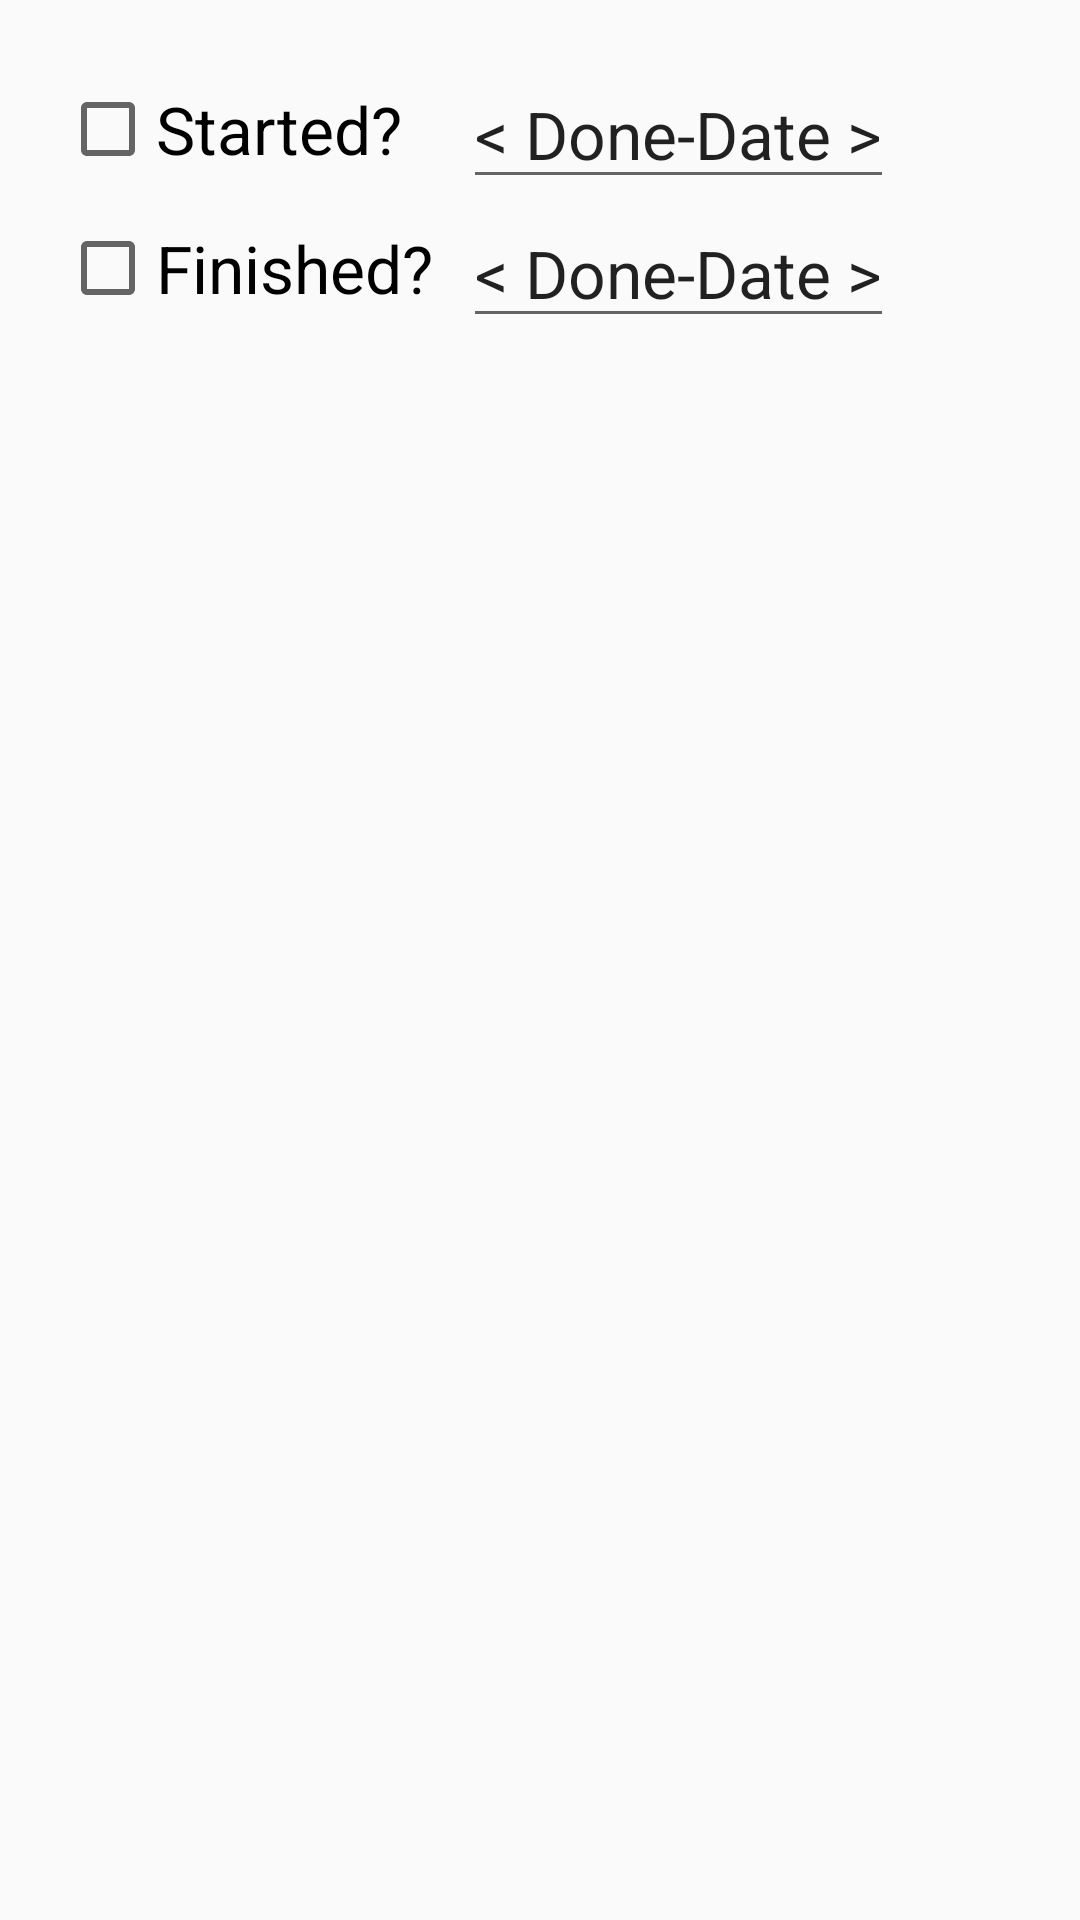

The Android layout XML behind this screen, and the referenced resources:
<!-- AndroidManifest.xml: application theme AppTheme -->
<!-- res/layout/dialog_taskdetails_done_duration.xml -->
<?xml version="1.0" encoding="utf-8"?>
<TableLayout xmlns:android="http://schemas.android.com/apk/res/android"
    android:layout_width="wrap_content"
    android:layout_height="wrap_content"
    android:id="@+id/dialog_taskdetails_done_duration_root"
    style="@style/Container">

    <TableRow
        android:layout_width="match_parent"
        android:layout_height="match_parent"
        android:id="@+id/dialog_taskdetails_done_duration_startedRow">

        <CheckBox
            android:layout_width="wrap_content"
            android:layout_height="wrap_content"
            android:text="Started?"
            android:id="@+id/dialog_taskdetails_done_duration_startedCheck"
            android:textAppearance="?android:textAppearanceLarge"
            android:layout_gravity="center_vertical|left" />

        <Space
            android:layout_width="10dp"
            android:layout_height="wrap_content" />

        <EditText
            android:layout_width="wrap_content"
            android:layout_height="wrap_content"
            android:textAppearance="?android:attr/textAppearanceLarge"
            android:text="&lt; Done-Date >"
            android:id="@+id/dialog_taskdetails_done_duration_startedDate"
            android:layout_gravity="center_horizontal" />
    </TableRow>

    <TableRow
        android:layout_width="match_parent"
        android:layout_height="match_parent"
        android:id="@+id/dialog_taskdetails_done_duration_finishedRow">

        <CheckBox
            android:layout_width="wrap_content"
            android:layout_height="wrap_content"
            android:id="@+id/dialog_taskdetails_done_duration_finishedCheck"
            android:layout_gravity="center_vertical|left"
            android:textAppearance="?android:textAppearanceLarge"
            android:text="Finished?" />

        <Space
            android:layout_width="10dp"
            android:layout_height="wrap_content" />

        <EditText
            android:layout_width="wrap_content"
            android:layout_height="wrap_content"
            android:textAppearance="?android:attr/textAppearanceLarge"
            android:text="&lt; Done-Date >"
            android:id="@+id/dialog_taskdetails_done_duration_finishedDate"
            android:layout_gravity="center_horizontal" />
    </TableRow>
</TableLayout>
<!-- resources referenced by this layout -->
<resources>
  <style name="Container">
          <item name="android:padding">20dp</item>
      </style>
  <style name="AppTheme" parent="Theme.AppCompat.Light.DarkActionBar">
          
          <item name="colorPrimary">@color/colorPrimary</item>
          <item name="colorPrimaryDark">@color/colorPrimaryDark</item>
          <item name="colorAccent">@color/colorAccent</item>
      </style>
  <!-- not gathered from this repository: default colours our renderer supplied (Android Studio template values) -->
  <color name="colorPrimary">#FF6200EE</color>
  <color name="colorPrimaryDark">#FF3700B3</color>
  <color name="colorAccent">#FF03DAC5</color>
</resources>
